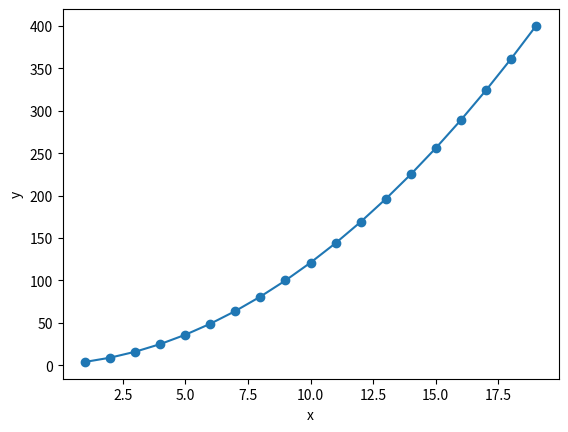

Reproduce this figure in Python.
import matplotlib.pyplot as plt
# Малювання графіка функції квадратного рівняння

def equation(x:int):
  return x**2 + 2*x + 1 

x_values = range(1,20,1)
y_values = [equation(x) for x in x_values]

plt.plot(x_values, y_values, marker='o')
plt.xlabel("x")
plt.ylabel("y")
plt.show()

# def draw__graph():
